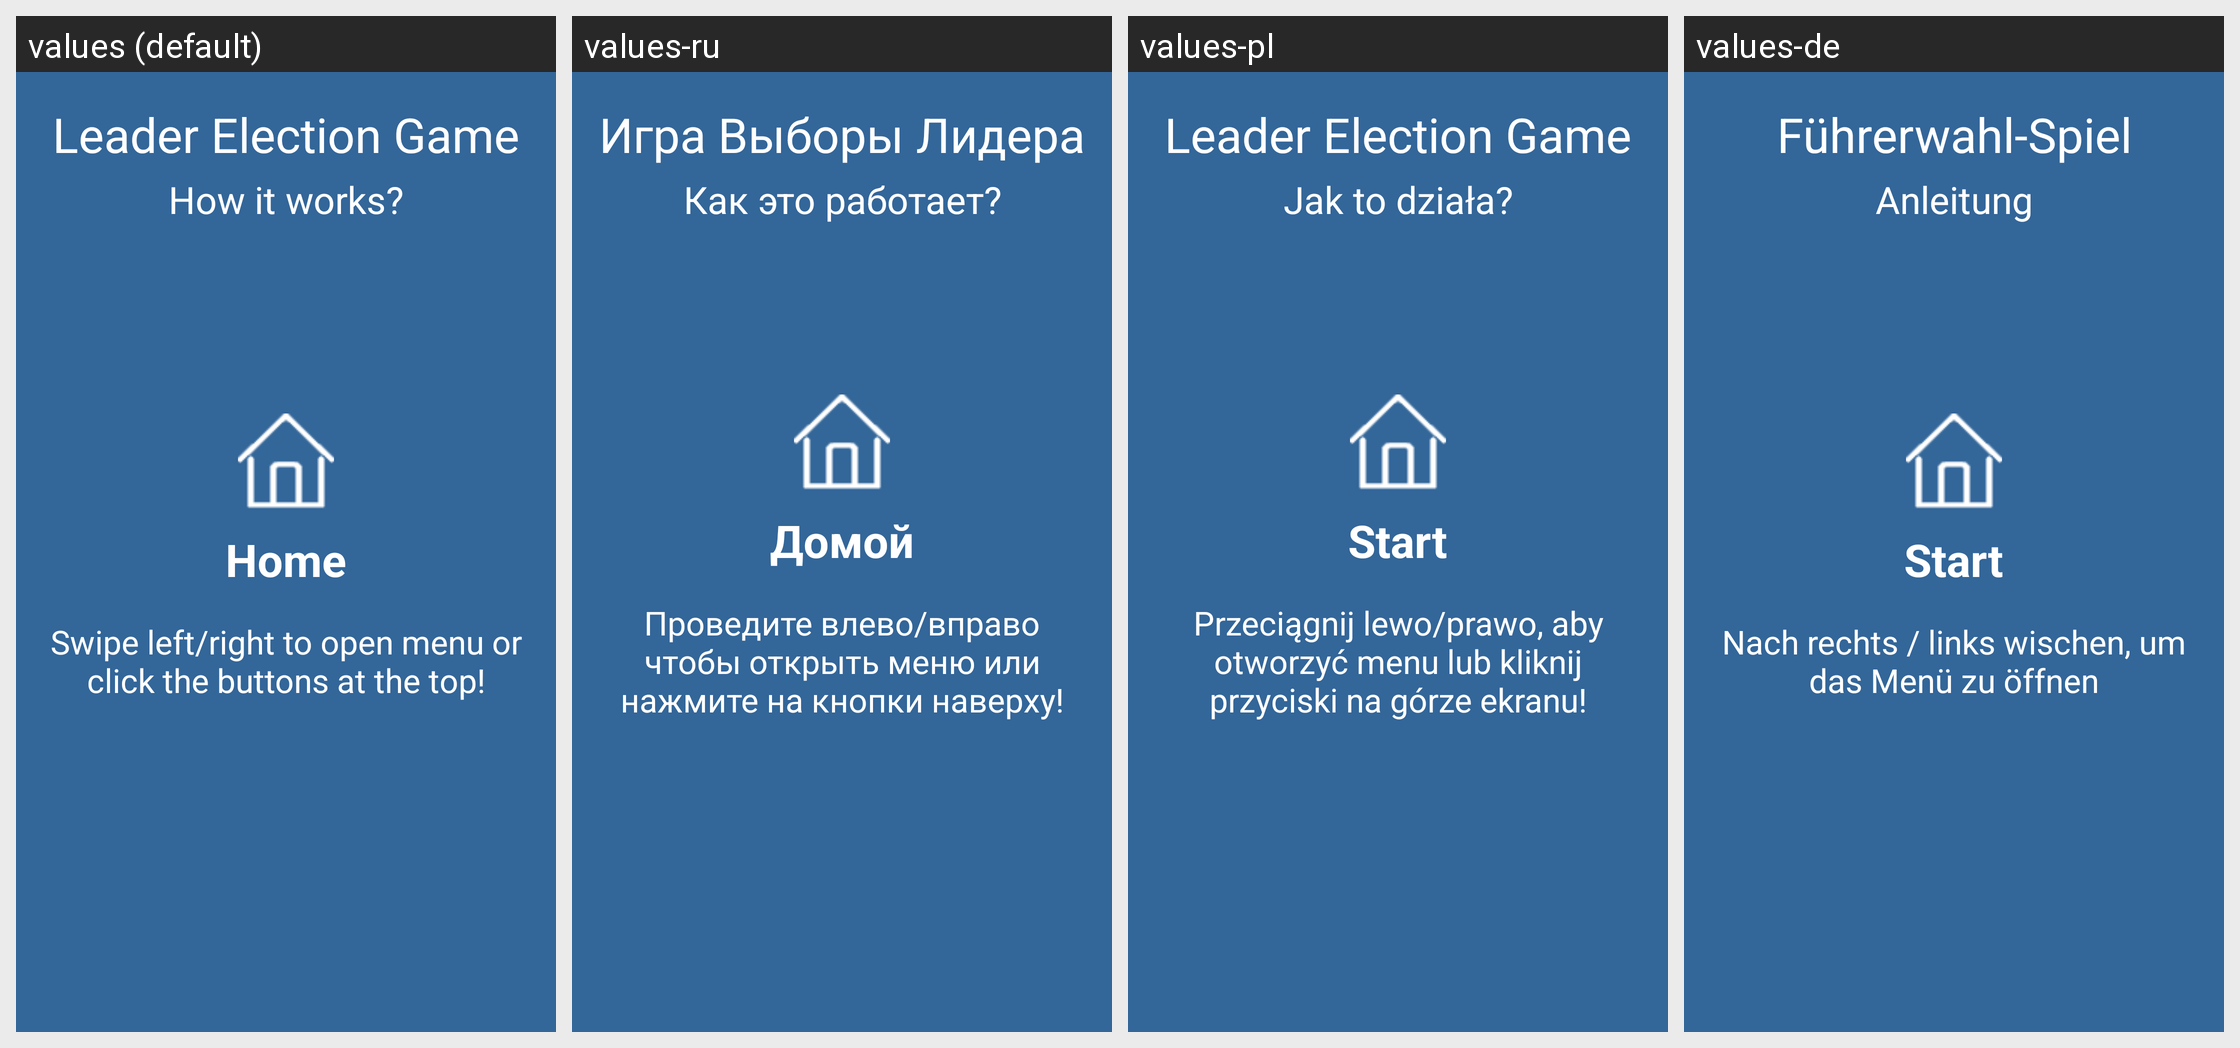

Translations of the strings shown on this Android screen, per locale in the grid:
Android screen res/layout/slider_slide1.xml rendered under 4 locales, left to right: values (default), values-ru, values-pl, values-de. Device: Nexus 5 (rendered at 1080×1920; each locale shown at half size, 540×960, under a caption strip naming it); theme AppTheme.
Strings drawn on this screen, with the default value and each locale's value (text and hints the layout hard-codes, and strings that could not be matched under every locale, appear in the picture but are not listed):

app_name
  values: Leader Election Game
  values-ru: Игра Выборы Лидера
  values-pl: Leader Election Game
  values-de: Führerwahl-Spiel

slider_subtitle
  values: How it works?
  values-ru: Как это работает?
  values-pl: Jak to działa?
  values-de: Anleitung

slide_1_title
  values: Home
  values-ru: Домой
  values-pl: Start
  values-de: Start

slide_1_desc
  values: Swipe left/right to open menu or click the buttons at the top!
  values-ru: Проведите влево/вправо чтобы открыть меню или нажмите на кнопки наверху!
  values-pl: Przeciągnij lewo/prawo, aby otworzyć menu lub kliknij przyciski na górze ekranu!
  values-de: Nach rechts / links wischen, um das Menü zu öffnen
